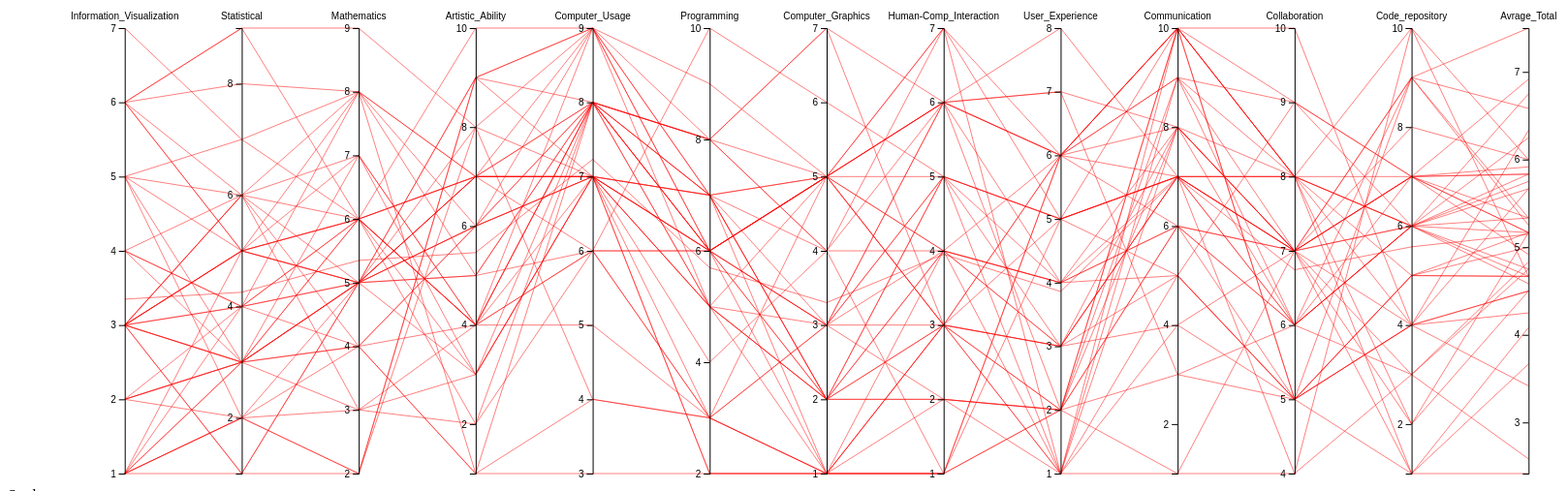
D3 v4 page, settled after 480 driven frames (8 s of simulated time); the page loaded 1 data file(s).



// set the dimensions and margins of the graph
var margin = {top: 30, right: 10, bottom: 10, left: 0},
  width = 1700 - margin.left - margin.right,
  height = 500 - margin.top - margin.bottom;

// append the svg object to the body of the page
var svg = d3.select("#my_dataviz")
.append("svg")
  .attr("width", width + margin.left + margin.right)
  .attr("height", height + margin.top + margin.bottom)
.append("g")
  .attr("transform",
        "translate(" + margin.left + "," + margin.top + ")");




// Parse the Data
d3.csv("Self-Introduction to IVIS21 (Responses).csv", function(data) {


var colorArray = new Array(43);
for (var i=0; i < 43; i++){
  var c = i / 43;
  colorArray[i] = rainbowStop(c, 1, 0.5);
}
function rainbowStop(h) {
  let f = (n, k = (n + h * 12) % 12) =>
    0.5 - 0.5 * Math.max(Math.min(k - 3, 9 - k, 1), -1);
  let rgb2hex = (r, g, b) =>
    "#" +
    [r, g, b]
      .map(x =>
        Math.round(x * 255)
          .toString(16)
          .padStart(2, 0)
      )
      .join("");
  return rgb2hex(f(0), f(8), f(4));}
  var color = d3.scaleOrdinal()
    .domain(["Monokuma", "NoobKiz", "Rella666", "Kropotkin42", "Kyrie11" , "chiri", "Superwoman97", "cowboy55", "phips77", "Vis81", "Ellakingen","Cinnamon-Bun", "Lapalus", "4LB4", "Ray Primary", "papi33", "Mustang22", "e4c6", "DancingTomato2", "Frogster", "swoop11", "Maximillianmus", "hexachord", "Mark Hamill", "Spike123", "sejfz", "Lol123", "Pencil12", "Jericho",
    "no one", "C3I2", "Monsterhunter98", "raspberry666", "User14", "solarpunk", "shuriken", "seed2", "Unchain", "AGreatAlias19", "ratponto", "Banana", "JoHa", "ginger"])
    .range(colorArray)

  // Extract the list of dimensions we want to keep in the plot. Here I keep all except the column called Species
  dimensions = d3.keys(data[0]).filter(function(d) { return d != "Alias"})

  // For each dimension, I build a linear scale. I store all in a y object
  var y = {}
  for (i in dimensions) {
    name = dimensions[i]
    y[name] = d3.scaleLinear()
      .domain( d3.extent(data, function(d) { return +d[name]; }) )
      .range([height, 0])
  }

  // Build the X scale -> it find the best position for each Y axis
  x = d3.scalePoint()
    .range([0, width])
    .padding(1)
    .domain(dimensions);

  // Highlight the specie that is hovered

  var highlightedPeople = new Array();

  var toggleHighlight = function(d){
    var textbox = document.getElementById(d.Alias);
    if(highlightedPeople.includes(d.Alias)){
      highlightedPeople.splice(highlightedPeople.indexOf(d.Alias),1);
      textbox.style.border = "none";
    }
    else{
      highlightedPeople.push(d.Alias);
      textbox.style.border = "2px solid #000000";
    }
  }
    var highlight = function(d){

        // first every group turns grey
        d3.selectAll(".line")
          .transition().duration(200)
          .style("stroke", "lightgrey")
          .style("opacity", "0.2")
        // Second the hovered specie takes its color
        d3.selectAll("." + d.Alias)
          .transition().duration(200)
          .style("stroke", color(d.Alias))
          .style("opacity", "1")
        highlightedPeople.forEach(function(alias) {
          d3.selectAll("." + alias)
            .transition().duration(200)
            .style("stroke", color(alias))
            .style("opacity", "1")
        })

    }

      // Unhighlight
    var doNotHighlight = function(d){
      d3.selectAll(".line")
        .transition().duration(200).delay(1000)
        .style("stroke", function(d){ return(color(d.Alias))} )
        .style("opacity", "1")
    }

  // The path function take a row of the csv as input, and return x and y coordinates of the line to draw for this raw.
  function path(d) {
      return d3.line()(dimensions.map(function(p) { return [x(p), y[p](d[p])]; }));
  }

  // Draw the lines
   svg
     .selectAll("myPath")
     .data(data)
     .enter()
     .append("path")
       .attr("class", function (d) { return "line " + d.Alias } ) // 2 class for each line: 'line' and the group name
       .attr("d",  path)
       .style("fill", "none" )
       .style("stroke", function(d){ return(color(d.Species))} )
       .style("opacity", 0.5)
       .on("mouseover", highlight)
       .on("click", toggleHighlight)
       //.on("mouseleave", doNotHighlight )

   // Draw the axis:
   svg.selectAll("myAxis")
     // For each dimension of the dataset I add a 'g' element:
     .data(dimensions).enter()
     .append("g")
     .attr("class", "axis")
     // I translate this element to its right position on the x axis
     .attr("transform", function(d) { return "translate(" + x(d) + ")"; })
     // And I build the axis with the call function
     .each(function(d) { d3.select(this).call(d3.axisLeft().ticks(5).scale(y[d])); })
     // Add axis title
     .append("text")
       .style("text-anchor", "middle")
       .attr("y", -9)
       .text(function(d) { return d; })
       .style("fill", "black")

//test
       var table = d3.select("#student_list")
         .attr("id", "student")
         .html("")
         .selectAll(".row")
           .data(data)
         .enter().append("div")
           .on("mouseover", highlight)
           //.on("mouseout", doNotHighlight)
           .on("click", toggleHighlight);

       table
         .append("span")
           .style("background", function(d) { return color(d.Alias) })
           .style("float", "left")

       table
         .append("span")
           .attr("id", function(d) {return d.Alias})
           .text(function(d) { return d.Alias; })
           .style("float", "left")
           .style("margin", "5px")

})




### data: Self-Introduction to IVIS21 (Responses).csv
?Alias, Information_Visualization, Statistical, Mathematics, Artistic_Ability, Computer_Usage, Programming, Computer_Graphics, Human-Comp_Interaction, User_Experience, Communication, Collaboration, Code_repository, Avrage_Total
Avrage, 3.349, 4.256, 5.349, 5.465, 7.233, 5.698, 3.302, 3.953, 3.86, 6.977, 6.744, 5.581, 5.147
Monokuma, 3, 3, 4, 6, 8, 6, 5, 3, 3, 5, 5, 5, 4.667
NoobKiz, 7, 7, 6, 4, 8, 8, 4, 7, 5, 7, 7, 9, 6.583
Rella666, 6, 5, 6, 7, 6, 3, 5, 5, 3, 7, 7, 2, 5.167
Kropotkin42, 3, 4, 5, 8, 7, 4, 4, 1, 6, 9, 6, 7, 5.333
Kyrie11, 5, 6, 4, 4, 6, 6, 3, 5, 5, 5, 9, 6, 5.333
chiri, 5, 2, 2, 9, 7, 6, 3, 6, 4, 5, 5, 9, 5.25
Superwoman97, 2, 3, 5, 6, 7, 2, 1, 3, 6, 10, 5, 4, 4.5
cowboy55, 5, 3, 5, 5, 8, 6, 3, 5, 5, 10, 8, 6, 5.75
phips77, 3, 6, 3, 4, 5, 3, 1, 1, 6, 9, 8, 6, 4.583
Vis81, 3, 5, 5, 6, 7, 5, 2, 4, 3, 4, 7, 6, 4.75
Ellakingen, 3, 1, 5, 7, 7, 7, 2, 2, 2, 10, 5, 5, 4.667
Cinnamon-Bun, 3, 5, 7, 4, 9, 6, 2, 3, 1, 8, 7, 7, 5.167
Lapalus, 6, 6, 5, 9, 8, 8, 4, 6, 8, 7, 8, 6, 6.75
LB4, 3, 3, 5, 7, 7, 5, 2, 5, 5, 7, 8, 5, 5.167
Ray Primary, 4, 4, 8, 6, 9, 7, 5, 3, 2, 9, 7, 7, 5.917
papi33, 1, 1, 2, 8, 4, 3, 1, 1, 2, 1, 4, 3, 2.583
Mustang22, 3, 4, 6, 7, 7, 5, 2, 3, 5, 7, 6, 3, 4.833
e4c6, 2, 3, 4, 1, 4, 3, 3, 2, 2, 6, 7, 4, 3.417
DancingTomato2, 2, 4, 5, 6, 8, 7, 2, 2, 1, 10, 8, 7, 5.167
Frogster, 3, 1, 5, 7, 7, 6, 1, 4, 4, 6, 6, 6, 4.667
swoop11, 3, 6, 6, 4, 8, 7, 2, 4, 6, 8, 8, 10, 6
Maximillianmus, 1, 4, 4, 6, 7, 6, 5, 4, 1, 4, 5, 4, 4.25
hexachord, 4, 6, 7, 4, 8, 8, 5, 4, 4, 7, 7, 8, 6
Mark Hamill, 2, 2, 3, 2, 6, 3, 3, 4, 3, 8, 7, 1, 3.667
Spike123, 5, 7, 8, 7, 8, 7, 1, 1, 5, 7, 7, 7, 5.833
sejfz, 1, 3, 6, 10, 9, 6, 5, 6, 7, 3, 6, 6, 5.667
Lol123, 1, 2, 4, 1, 3, 2, 1, 1, 2, 6, 5, 1, 2.417
Pencil12, 6, 5, 6, 7, 8, 6, 2, 5, 4, 8, 7, 6, 5.833
Jericho, 5, 5, 6, 4, 6, 6, 5, 3, 2, 3, 5, 4, 4.5
no one, 3, 6, 8, 1, 8, 8, 7, 3, 1, 5, 5, 5, 5
C3I2, 6, 9, 6, 2, 8, 6, 5, 6, 7, 8, 6, 6, 6.25
Monsterhunter98, 4, 4, 6, 4, 7, 7, 4, 4, 4, 6, 6, 6, 5.167
raspberry666, 1, 3, 6, 3, 7, 6, 5, 6, 2, 8, 7, 3, 4.75
User14, 3, 5, 5, 5, 8, 5, 3, 6, 6, 10, 8, 4, 5.667
solarpunk, 4, 3, 5, 9, 9, 5, 5, 6, 6, 10, 10, 4, 6.333
shuriken, 3, 3, 3, 3, 7, 7, 3, 3, 3, 7, 4, 10, 4.667
seed2, 3, 5, 5, 3, 7, 3, 1, 3, 3, 7, 8, 1, 4.083
Unchain, 1, 2, 2, 9, 9, 9, 5, 7, 1, 9, 9, 7, 5.833
AGreatAlias19, 1, 2, 5, 7, 7, 2, 1, 3, 6, 10, 8, 2, 4.5
ratponto, 6, 8, 8, 7, 9, 7, 5, 7, 6, 6, 7, 7, 6.917
Banana, 2, 3, 7, 3, 8, 5, 1, 2, 2, 10, 9, 7, 4.917
JoHa, 6, 9, 9, 8, 9, 8, 7, 6, 6, 7, 6, 9, 7.5
ginger, 1, 5, 8, 5, 6, 10, 6, 5, 1, 1, 7, 9, 5.333